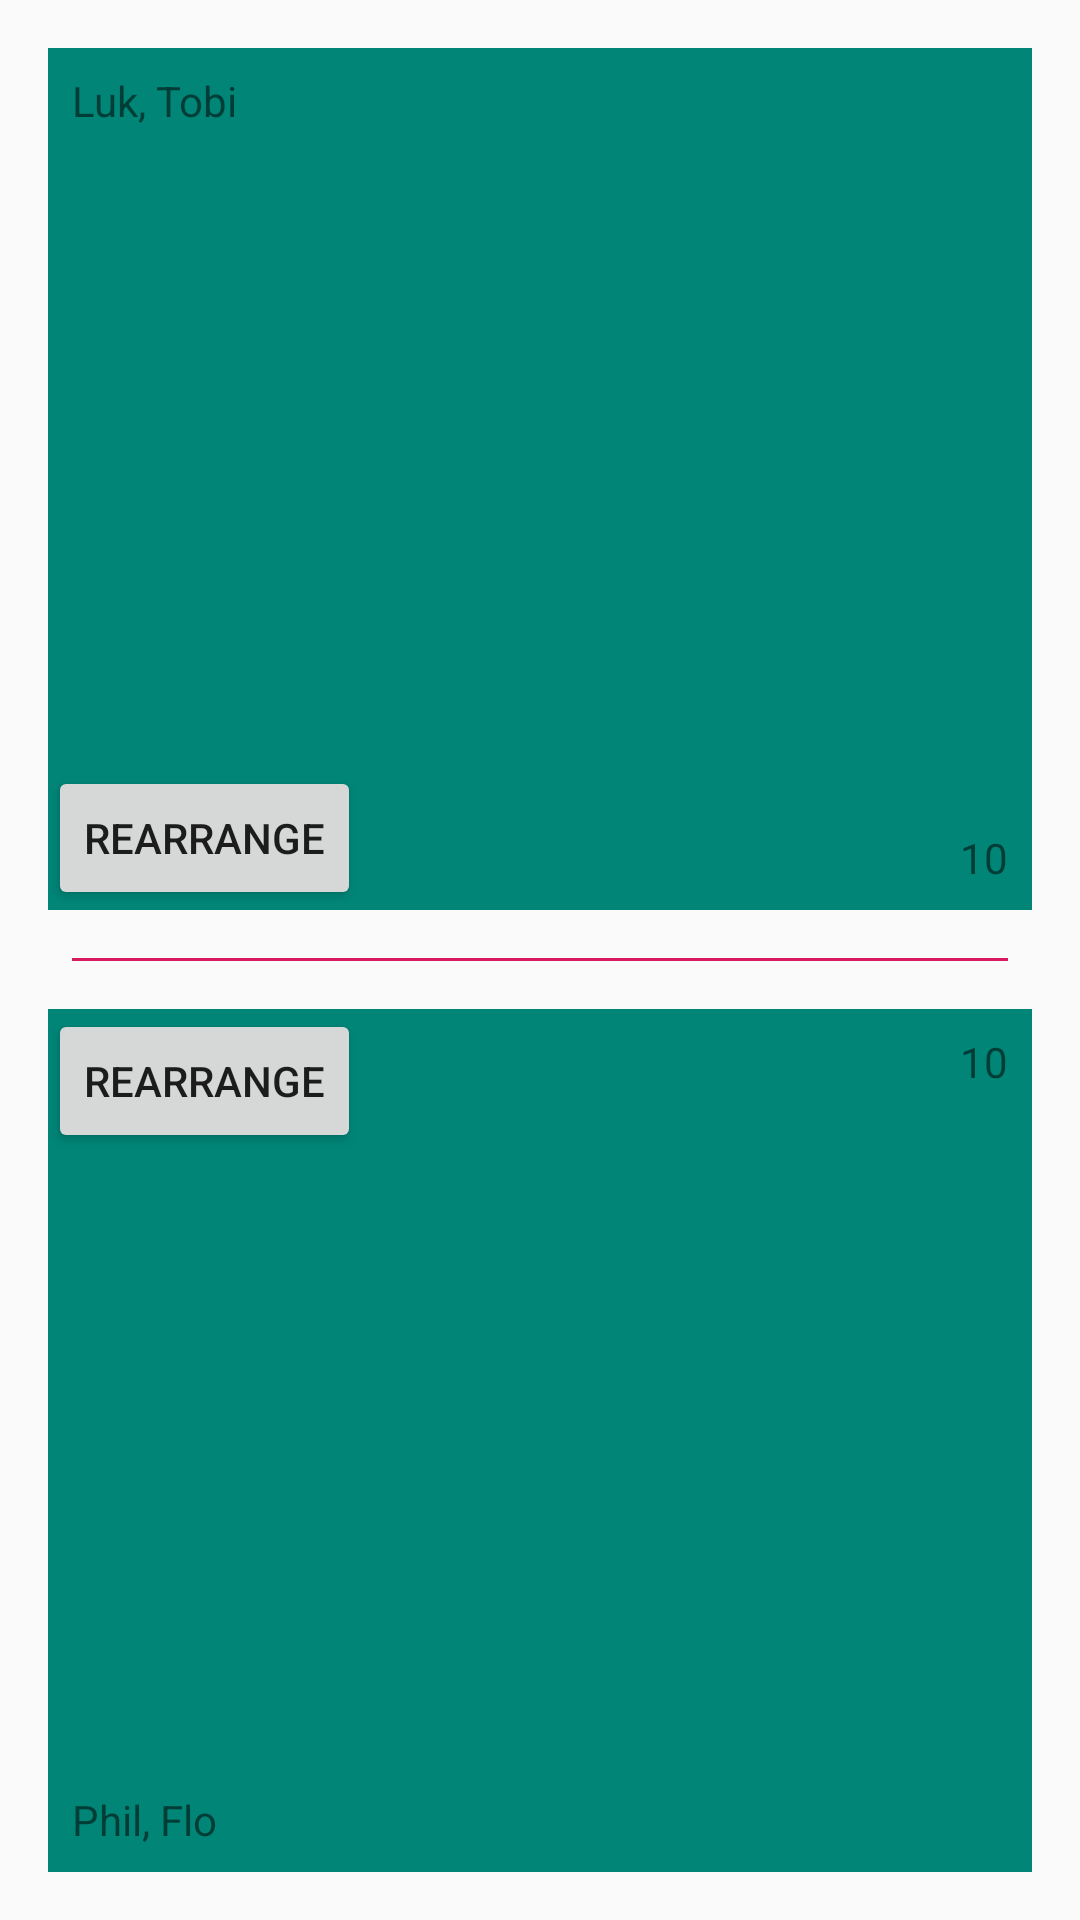

Produce the Android XML layout that renders to this screen, including the resource entries it uses.
<!-- AndroidManifest.xml: application theme AppTheme -->
<!-- res/layout/content_ingame.xml -->
<?xml version="1.0" encoding="utf-8"?>
<RelativeLayout xmlns:android="http://schemas.android.com/apk/res/android"
    xmlns:app="http://schemas.android.com/apk/res-auto"
    xmlns:tools="http://schemas.android.com/tools"
    android:layout_width="match_parent"
    android:layout_height="match_parent"
    app:layout_behavior="@string/appbar_scrolling_view_behavior"
    tools:context=".IngameActivity"
    tools:showIn="@layout/activity_ingame">

    
    <RelativeLayout
        android:id="@+id/midLine"
        android:layout_width="match_parent"
        android:layout_height="1dp"
        android:layout_centerInParent="true"
        android:layout_marginLeft="24dp"
        android:layout_marginRight="24dp"
        android:background="@color/colorAccent">
    </RelativeLayout>

    <RelativeLayout
        android:layout_width="match_parent"
        android:layout_height="wrap_content"
        android:layout_alignParentTop="true"
        android:layout_above="@id/midLine"
        android:layout_margin="16dp"
        android:background="@color/colorPrimary">

        <TextView
            android:id="@+id/team1_names"
            android:layout_width="wrap_content"
            android:layout_height="wrap_content"
            android:layout_alignParentTop="true"
            android:layout_alignParentStart="true"
            android:layout_margin="8dp"
            android:text="Luk, Tobi"/>

        
        <LinearLayout
            android:id="@+id/team1_layout"
            android:layout_width="match_parent"
            android:layout_height="wrap_content"
            android:orientation="vertical"
            android:layout_alignParentBottom="true"
            android:layout_centerHorizontal="true">
        </LinearLayout>

        <Button
            android:id="@+id/team1_rearrange"
            android:layout_width="wrap_content"
            android:layout_height="wrap_content"
            android:layout_alignParentBottom="true"
            android:layout_alignParentStart="true"
            android:text="Rearrange"/>

        <TextView
            android:id="@+id/team1_counter"
            android:layout_width="wrap_content"
            android:layout_height="wrap_content"
            android:layout_alignParentBottom="true"
            android:layout_alignParentEnd="true"
            android:layout_margin="8dp"
            android:text="10"/>

    </RelativeLayout>

    <RelativeLayout
        android:layout_width="match_parent"
        android:layout_height="wrap_content"
        android:layout_alignParentBottom="true"
        android:layout_below="@id/midLine"
        android:layout_margin="16dp"
        android:background="@color/colorPrimary">

        <Button
            android:id="@+id/team2_rearrange"
            android:layout_width="wrap_content"
            android:layout_height="wrap_content"
            android:layout_alignParentTop="true"
            android:layout_alignParentStart="true"
            android:text="Rearrange"/>

        <TextView
            android:id="@+id/team2_counter"
            android:layout_width="wrap_content"
            android:layout_height="wrap_content"
            android:layout_alignParentBottom="true"
            android:layout_alignParentEnd="true"
            android:layout_alignParentTop="true"
            android:layout_margin="8dp"
            android:text="10"/>

        
        <LinearLayout
            android:id="@+id/team2_layout"
            android:layout_width="match_parent"
            android:layout_height="wrap_content"
            android:orientation="vertical"
            android:layout_alignParentTop="true"
            android:layout_centerHorizontal="true">
        </LinearLayout>

        <TextView
            android:id="@+id/team2_names"
            android:layout_width="wrap_content"
            android:layout_height="wrap_content"
            android:layout_alignParentBottom="true"
            android:layout_alignParentStart="true"
            android:layout_margin="8dp"
            android:text="Phil, Flo"/>

    </RelativeLayout>






</RelativeLayout>
<!-- res/layout/activity_ingame.xml (included above) -->
<?xml version="1.0" encoding="utf-8"?>
<android.support.design.widget.CoordinatorLayout xmlns:android="http://schemas.android.com/apk/res/android"
    xmlns:app="http://schemas.android.com/apk/res-auto"
    xmlns:tools="http://schemas.android.com/tools"
    android:layout_width="match_parent"
    android:layout_height="match_parent"
    tools:context=".IngameActivity">

    <include layout="@layout/content_ingame" />

</android.support.design.widget.CoordinatorLayout>
<!-- resources referenced by this layout -->
<resources>
  <color name="colorAccent">#D81B60</color>
  <color name="colorPrimary">#008577</color>
  <style name="AppTheme" parent="Theme.AppCompat.Light.DarkActionBar">
          
          <item name="colorPrimary">@color/colorPrimary</item>
          <item name="colorPrimaryDark">@color/colorPrimaryDark</item>
          <item name="colorAccent">@color/colorAccent</item>
          <item name="preferenceTheme">@style/PreferenceThemeOverlay</item>
      </style>
  <color name="colorPrimaryDark">#00574B</color>
</resources>
